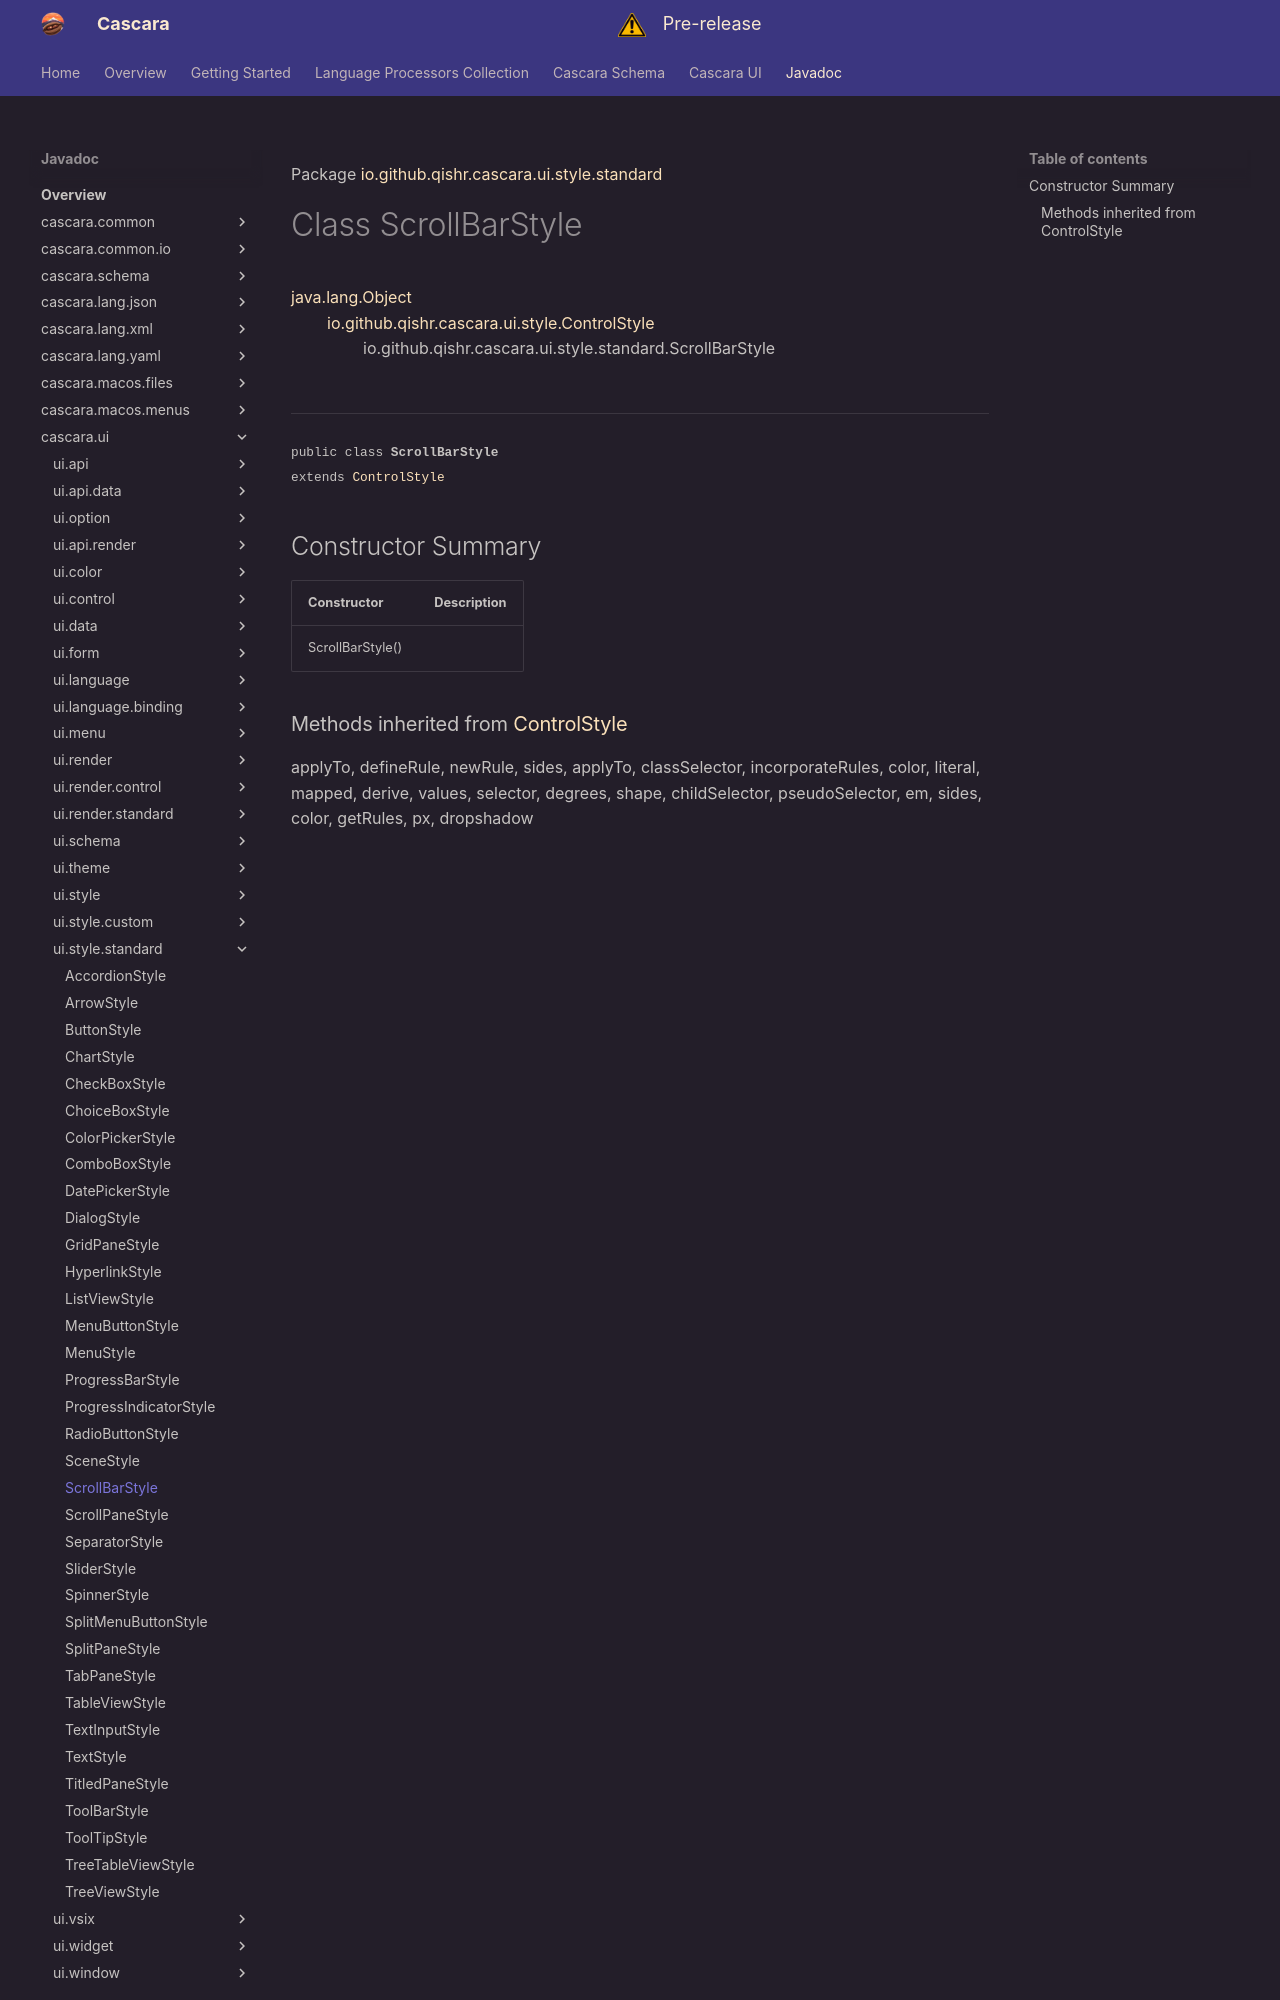

repository: qishr/qishr.github.io · page: javadoc/latest/cascara.ui/io/github/qishr/cascara/ui/style/standard/ScrollBarStyle/index.html · generator: mkdocs

Package [io.github.qishr.cascara.ui.style.standard](index.md)

# Class ScrollBarStyle
[java.lang.Object](https://docs.oracle.com/en/java/javase/24/docs/api/java.base/java/lang/Object.html)<br/>
        [io.github.qishr.cascara.ui.style.ControlStyle](../../../../../../../io/github/qishr/cascara/ui/style/ControlStyle.md)<br/>
                io.github.qishr.cascara.ui.style.standard.ScrollBarStyle<br/>
<br/>

----

<span style="font-family: monospace; font-size: 80%;">public class __ScrollBarStyle__<br/>extends [ControlStyle](../../../../../../../io/github/qishr/cascara/ui/style/ControlStyle.md)
</span>


## Constructor Summary

| Constructor      | Description |
|------------------|-------------|
| ScrollBarStyle() |             |
